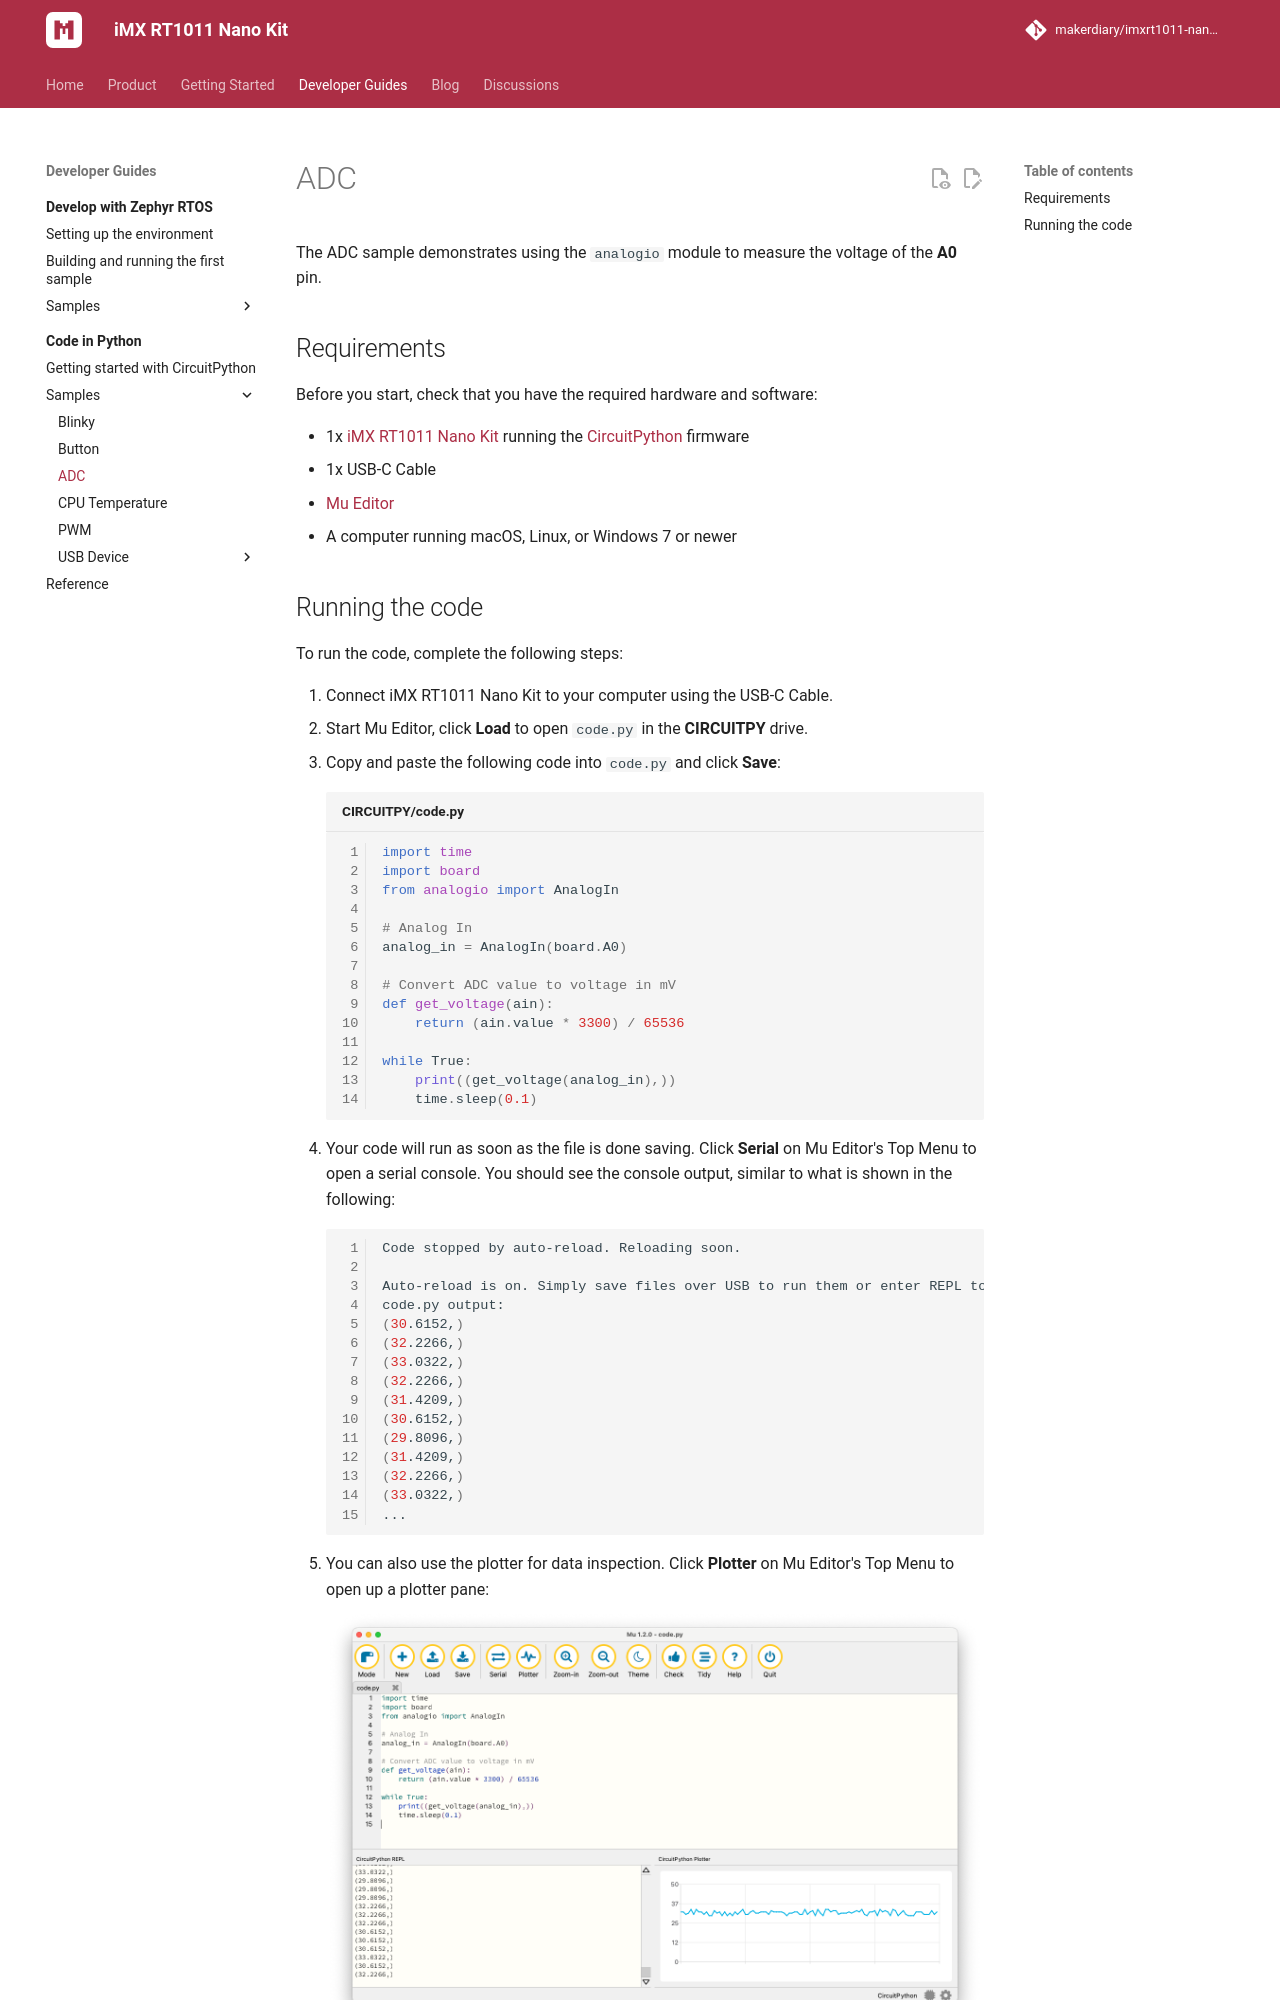

repository: makerdiary/imxrt1011-nanokit · page: guides/python/samples/adc/index.html · generator: mkdocs

# ADC

The ADC sample demonstrates using the `analogio` module to measure the voltage of the __A0__ pin.

## Requirements

Before you start, check that you have the required hardware and software:

- 1x [iMX RT1011 Nano Kit](https://makerdiary.com/products/imxrt1011-nanokit) running the [CircuitPython] firmware
- 1x USB-C Cable
- [Mu Editor]
- A computer running macOS, Linux, or Windows 7 or newer
